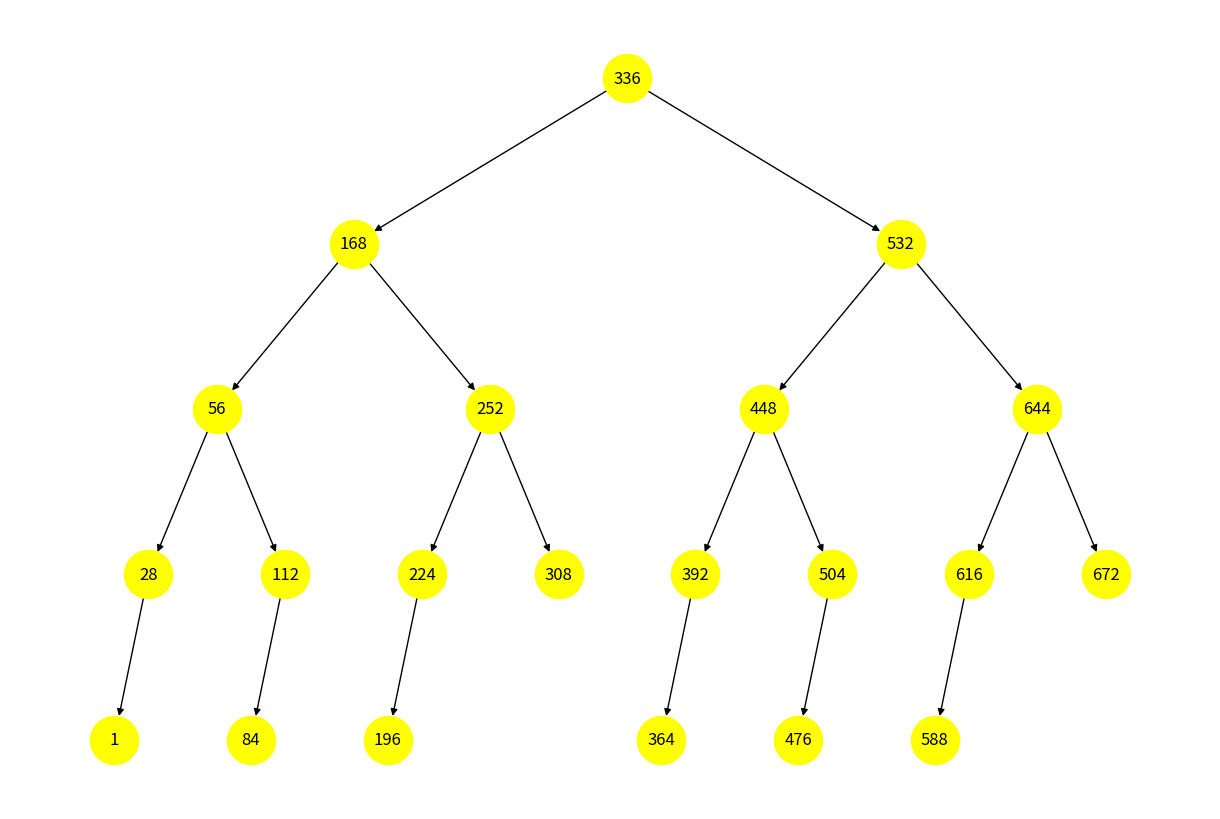

Write the Python code that produced this figure.
import matplotlib.pyplot as plt
import networkx as nx

class Node:
    def __init__(self, data):
        self.left = self.right = None
        self.data = data

class Tree:

    def __find(self, node, parent, value):
        if node is None:
            return None, parent, False

        if value == node.data:
            return node, parent, True

        if value < node.data:
            if node.left:
                return self.__find(node.left, parent, value)

        if value > node.data:
            if node.right:
                return self.__find(node.right, parent, value)

        return node, parent, False
    
    def __init__(self):
        self.root = None
    
    def plot_tree(self):
        def edges(graph, node, pos, x = 0, y = 0, level = 1, dx = 10):
            if node is not None:
                graph.add_node(node.data, pos=(x, y))
                if node.left:
                    graph.add_edge(node.data, node.left.data)
                    edges(graph, node.left, pos, x - dx / (2 ** level), y - 2, level + 1, dx)
                if node.right:
                    graph.add_edge(node.data, node.right.data)
                    edges(graph, node.right, pos, x + dx /(2 ** level), y - 2, level + 1, dx)

        di_graph = nx.DiGraph()
        position = {}
        if self.root:
            edges(di_graph, self.root, position)

        position = nx.get_node_attributes(di_graph, 'pos')

        plt.figure(figsize=(12, 8))
        nx.draw(di_graph, position, with_labels = True, node_size = 1200, node_color = "yellow",)
        plt.show()

    def balanced_tree(self, values):
        def tree(values):
            if not values:
                return None
            mid = len(values) // 2
            root = Node(values[mid])
            root.left = tree(values[:mid])
            root.right = tree(values[mid + 1:])
            return root
        self.root = tree(sorted(values))


    def wide_tree(self, node):
        if node is None:
            return
        vertex = [node]
        while vertex:
            vertex_array = []
            for node in vertex:
                if node.left:
                    vertex_array += [node.left]
                if node.right:
                    vertex_array += [node.right]
            vertex = vertex_array

    def append(self, obj):
        if self.root is None:
            self.root = obj
            return obj

        node, parent, flag = self.__find(self.root, None, obj.data)

        if not flag and node:
            if obj.data < node.data:
                node.left = obj
            else:
                node.right = obj

        return obj

x = 23
a_0 = 1

tree = Tree()
current_value = a_0
seen_values = set()

while current_value not in seen_values:
    seen_values.add(current_value)
    current_value = (current_value * (x + 5)) % 700

tree = Tree()
tree.balanced_tree(list(seen_values))
tree.wide_tree(tree.root)
tree.plot_tree()
